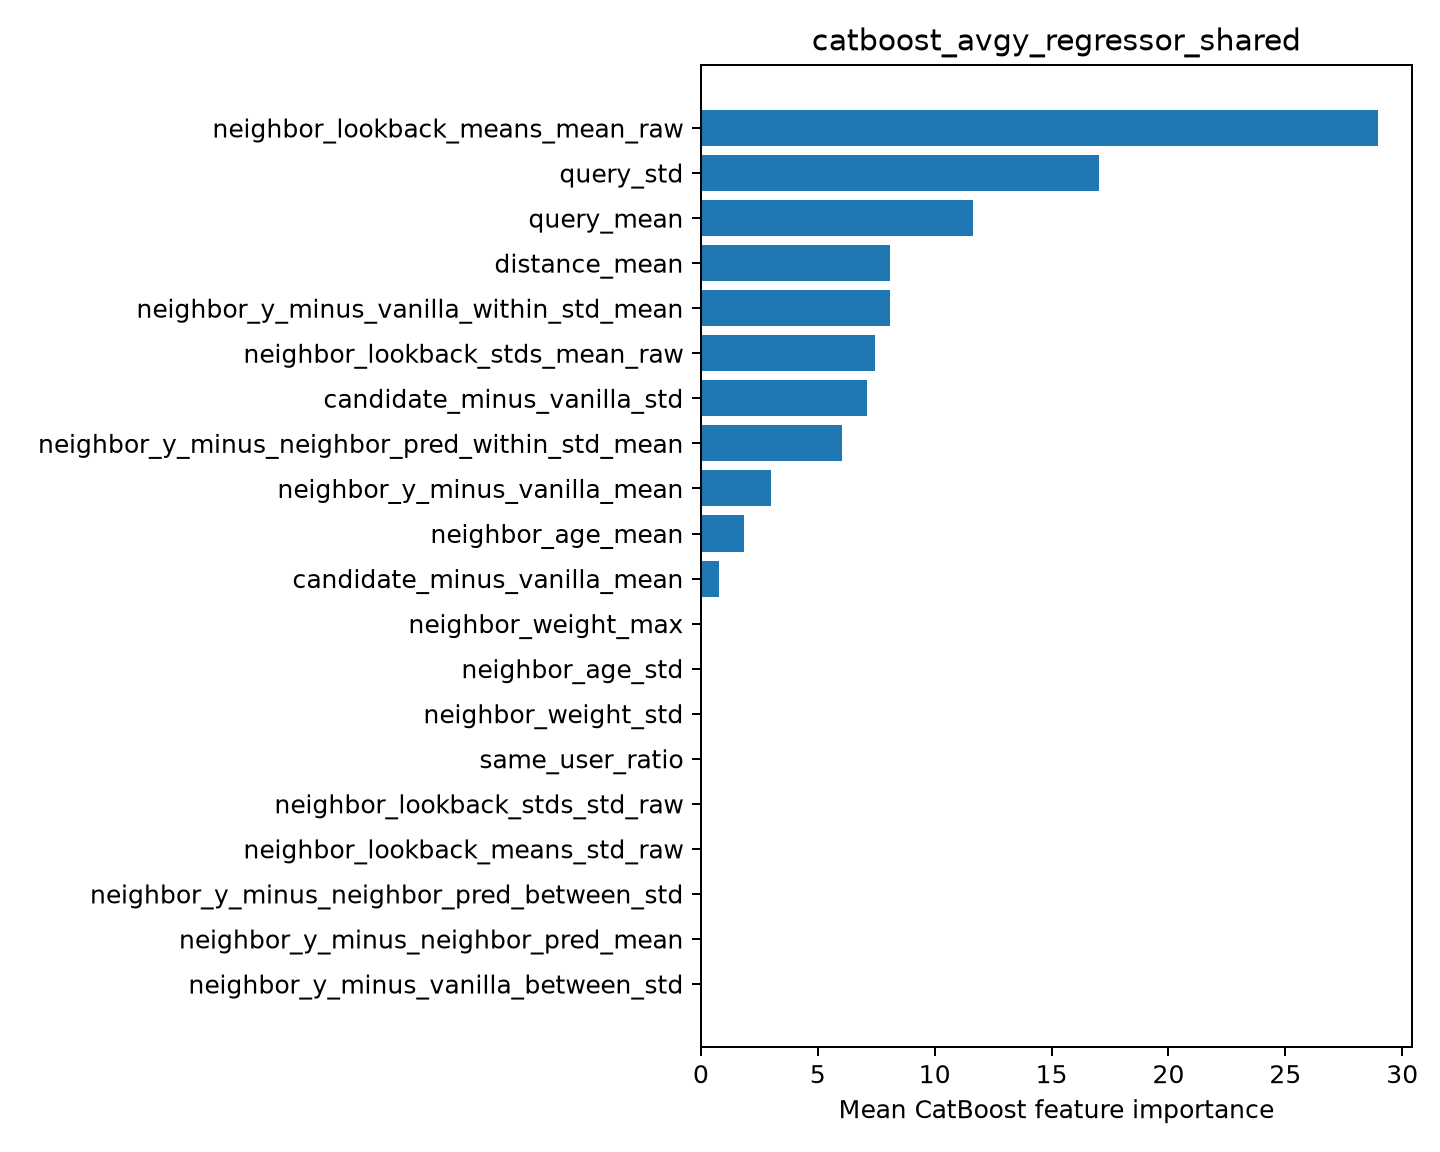

Source data for this figure (header and first rows):
feature, importance
neighbor_lookback_means_mean_raw, 28.96
query_std, 17.05
query_mean, 11.64
distance_mean, 8.093
neighbor_y_minus_vanilla_within_std_mean, 8.08
neighbor_lookback_stds_mean_raw, 7.449
candidate_minus_vanilla_std, 7.11
neighbor_y_minus_neighbor_pred_within_st…, 6.03
neighbor_y_minus_vanilla_mean, 2.978
neighbor_age_mean, 1.857
candidate_minus_vanilla_mean, 0.7585
neighbor_weight_max, 0.0
neighbor_age_std, 0.0
neighbor_weight_std, 0.0
same_user_ratio, 0.0
neighbor_lookback_stds_std_raw, 0.0
neighbor_lookback_means_std_raw, 0.0
neighbor_y_minus_neighbor_pred_between_s…, 0.0
neighbor_y_minus_neighbor_pred_mean, 0.0
neighbor_y_minus_vanilla_between_std, 0.0
